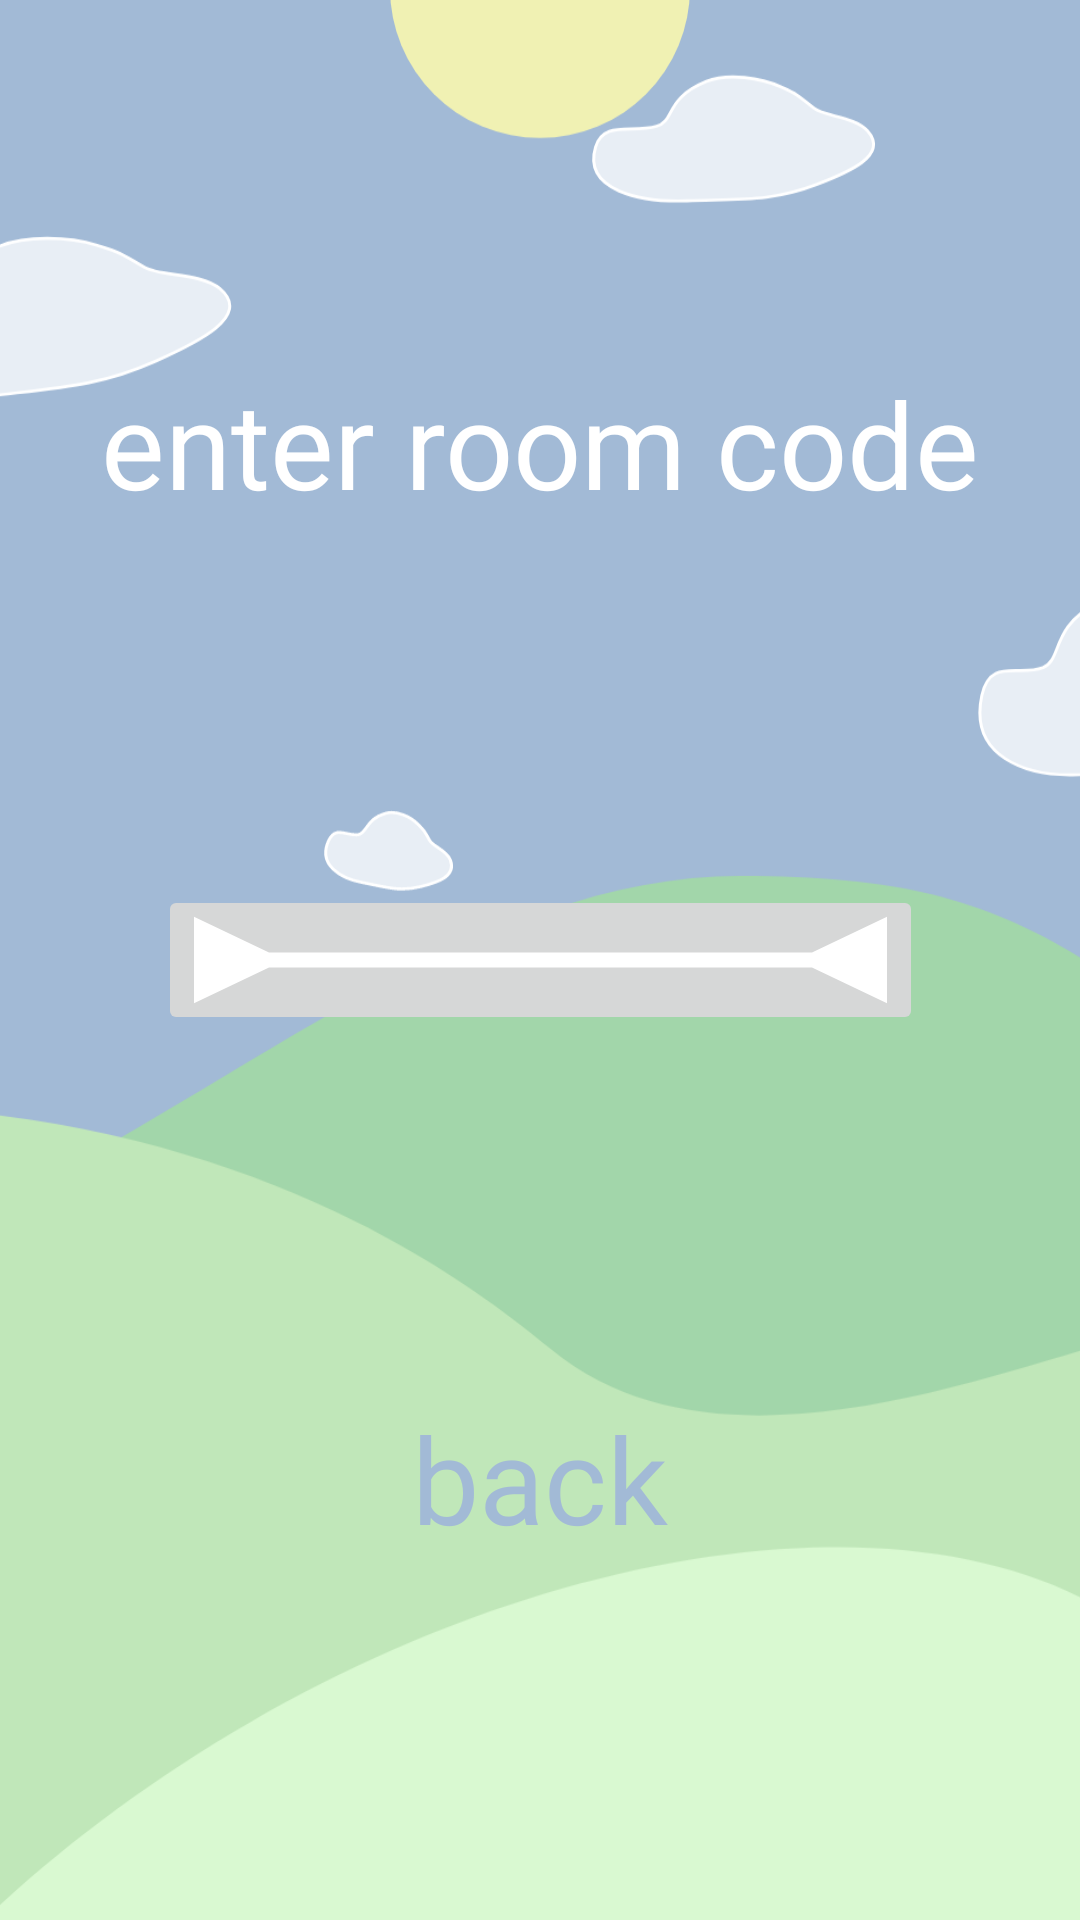

Produce the Android XML layout that renders to this screen, including the resource entries it uses.
<!-- AndroidManifest.xml: application theme Theme.Server_bootcamp -->
<!-- res/layout/activity_play_type3.xml -->
<?xml version="1.0" encoding="utf-8"?>
<androidx.constraintlayout.widget.ConstraintLayout xmlns:android="http://schemas.android.com/apk/res/android"
    xmlns:app="http://schemas.android.com/apk/res-auto"
    xmlns:tools="http://schemas.android.com/tools"
    android:id="@+id/main"
    android:layout_width="match_parent"
    android:layout_height="match_parent"
    tools:context=".PlayType3"
    android:background="@color/fon_2">

    <ImageView
        android:id="@+id/fon3"
        android:layout_width="match_parent"
        android:layout_height="match_parent"
        android:adjustViewBounds="true"
        android:scaleType="centerCrop"
        app:srcCompat="@drawable/fon_3"/>

    <ImageButton
        android:id="@+id/for_code"
        android:layout_width="wrap_content"
        android:layout_height="wrap_content"
        app:layout_constraintBottom_toBottomOf="parent"
        app:layout_constraintEnd_toEndOf="parent"
        app:layout_constraintStart_toStartOf="parent"
        app:layout_constraintTop_toTopOf="@+id/fon3"
        app:srcCompat="@drawable/code" />

    <TextView
        android:id="@+id/back"
        android:layout_width="wrap_content"
        android:layout_height="wrap_content"
        android:fontFamily="@font/nerkoone_regular"
        android:text="back"
        android:textColor="@color/fon_2"
        android:textSize="40dp"
        app:layout_constraintBottom_toBottomOf="@+id/fon3"
        app:layout_constraintEnd_toEndOf="parent"
        app:layout_constraintStart_toStartOf="parent"
        app:layout_constraintTop_toBottomOf="@+id/for_code" />

    <TextView
        android:layout_width="wrap_content"
        android:layout_height="wrap_content"
        android:fontFamily="@font/nerkoone_regular"
        android:text="enter room code"
        android:textColor="@color/white"
        android:textSize="40dp"
        app:layout_constraintBottom_toTopOf="@+id/for_code"
        app:layout_constraintEnd_toEndOf="parent"
        app:layout_constraintStart_toStartOf="parent"
        app:layout_constraintTop_toTopOf="@+id/fon3" />

</androidx.constraintlayout.widget.ConstraintLayout>
<!-- resources referenced by this layout -->
<resources>
  <color name="fon_2">#A2BAD6</color>
  <color name="white">#FFFFFFFF</color>
  <!-- drawable code (drawable) -->
  <vector xmlns:android="http://schemas.android.com/apk/res/android"
      android:width="231dp"
      android:height="30dp"
      android:viewportWidth="231"
      android:viewportHeight="30">
    <path
        android:pathData="M25,12.5L0,0.57V29.43L25,17.5V12.5ZM206,17.5L231,29.43V0.57L206,12.5V17.5ZM22.5,17.5H208.5V12.5H22.5V17.5Z"
        android:fillColor="#ffffff"/>
  </vector>
  <!-- drawable fon_3: vector/xml drawable (drawable, 7567 chars, omitted) -->
  <style name="Theme.Server_bootcamp" parent="Base.Theme.Server_bootcamp" />
  <style name="Base.Theme.Server_bootcamp" parent="Theme.Material3.DayNight.NoActionBar">
          
          
      </style>
</resources>
